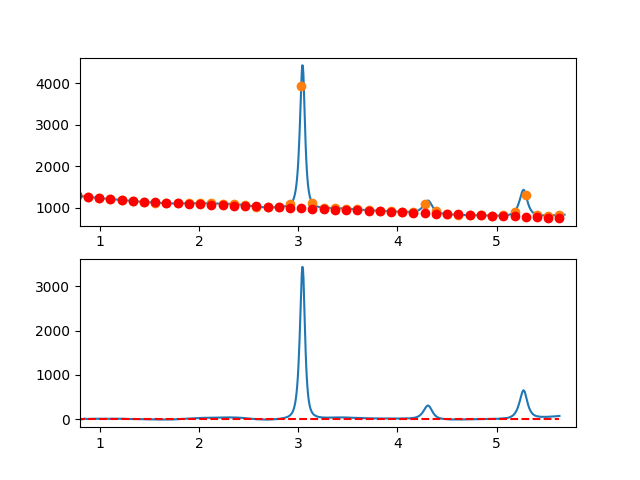

The data file committed next to this chart (first rows):
7.660095065371018697e-01, -7.738807859796906996e+00
7.716692588143090337e-01, -6.896755753855359217e+00
7.773290110915161977e-01, -6.035320746356319432e+00
7.829887633687233617e-01, -6.554093316382022749e+00
7.886485156459305257e-01, -3.602663943015386394e+00
7.943082679231376897e-01, -3.200623105340127950e+00
7.999680202003448537e-01, -3.107561282438609851e+00
8.056277724775520177e-01, -5.433068953393558331e+00
8.112875247547591817e-01, -3.716736597287763288e+00
8.169472770319663457e-01, -5.778154693204669456e+00
8.226070293091735097e-01, -5.656913720226611986e+00
8.282667815863807848e-01, -4.102604157435962406e+00
8.339265338635878377e-01, -1.348164839164383011e-01
8.395862861407951128e-01, 5.216858821249388711e+00
8.452460384180022768e-01, 1.058283127897902887e+01
8.509057906952094408e-01, 7.433510410189228423e+00
8.565655429724164938e-01, 3.279305735797606758e+00
8.622252952496237688e-01, 3.470626776721246642e+00
8.678850475268309328e-01, 1.707883053877139901e+00
8.735447998040380968e-01, 3.131484088182105552e+00
8.792045520812451498e-01, 3.531839400553735686e+00
8.848643043584524248e-01, 3.429358511909640583e+00
8.905240566356595888e-01, 2.574450943166084471e+00
8.961838089128667528e-01, 2.167526215240513920e+00
9.018435611900738058e-01, 1.588993849050439167e+00
9.075033134672810808e-01, 4.349263365513024837e+00
9.131630657444882448e-01, 6.508744285544707964e+00
9.188228180216954089e-01, 6.157846130063944656e+00
9.244825702989024618e-01, 6.916978419986435256e+00
9.301423225761097369e-01, 7.786550676230490353e+00
9.358020748533169009e-01, 8.246972419712392366e+00
9.414618271305239539e-01, 7.638653171349915283e+00
9.471215794077312289e-01, 5.552002452060150972e+00
9.527813316849383929e-01, 4.897429782760127637e+00
9.584410839621455569e-01, 7.135344684367055379e+00
9.641008362393528319e-01, 7.216156677798608143e+00
9.697605885165598849e-01, 7.770275283970931923e+00
9.754203407937670489e-01, 7.468110023801727948e+00
9.810800930709743239e-01, 6.880070418208333649e+00
9.867398453481812659e-01, 5.656565988107558951e+00
9.923995976253885409e-01, 6.708006254416659431e+00
9.980593499025957049e-01, 6.854767941261798114e+00
1.003719102179802869e+00, 9.287096585603194399e+00
1.009378854457010144e+00, 9.045204927610939194e+00
1.015038606734217197e+00, 7.979305707453704599e+00
1.020698359011424472e+00, 7.259611665301235917e+00
1.026358111288631525e+00, 8.646335541322514473e+00
1.032017863565838578e+00, 8.419690075687412900e+00
1.037677615843045853e+00, 7.009888008564530537e+00
1.043337368120253128e+00, 6.467142080124176573e+00
1.048997120397460181e+00, 8.441665030535659753e+00
1.054656872674667456e+00, 9.503669599967452086e+00
1.060316624951874509e+00, 8.393368528589917332e+00
1.065976377229081784e+00, 7.350974556571600260e+00
1.071636129506288837e+00, 7.426700424082355312e+00
1.077295881783495890e+00, 6.310758871291227479e+00
1.082955634060703165e+00, 6.033362638368544140e+00
1.088615386337910440e+00, 5.554724465482422602e+00
1.094275138615117493e+00, 5.205057092802462648e+00
1.099934890892324768e+00, 6.344573260498918899e+00
1.105594643169532043e+00, 9.023485708740281552e+00
... 809 more rows
